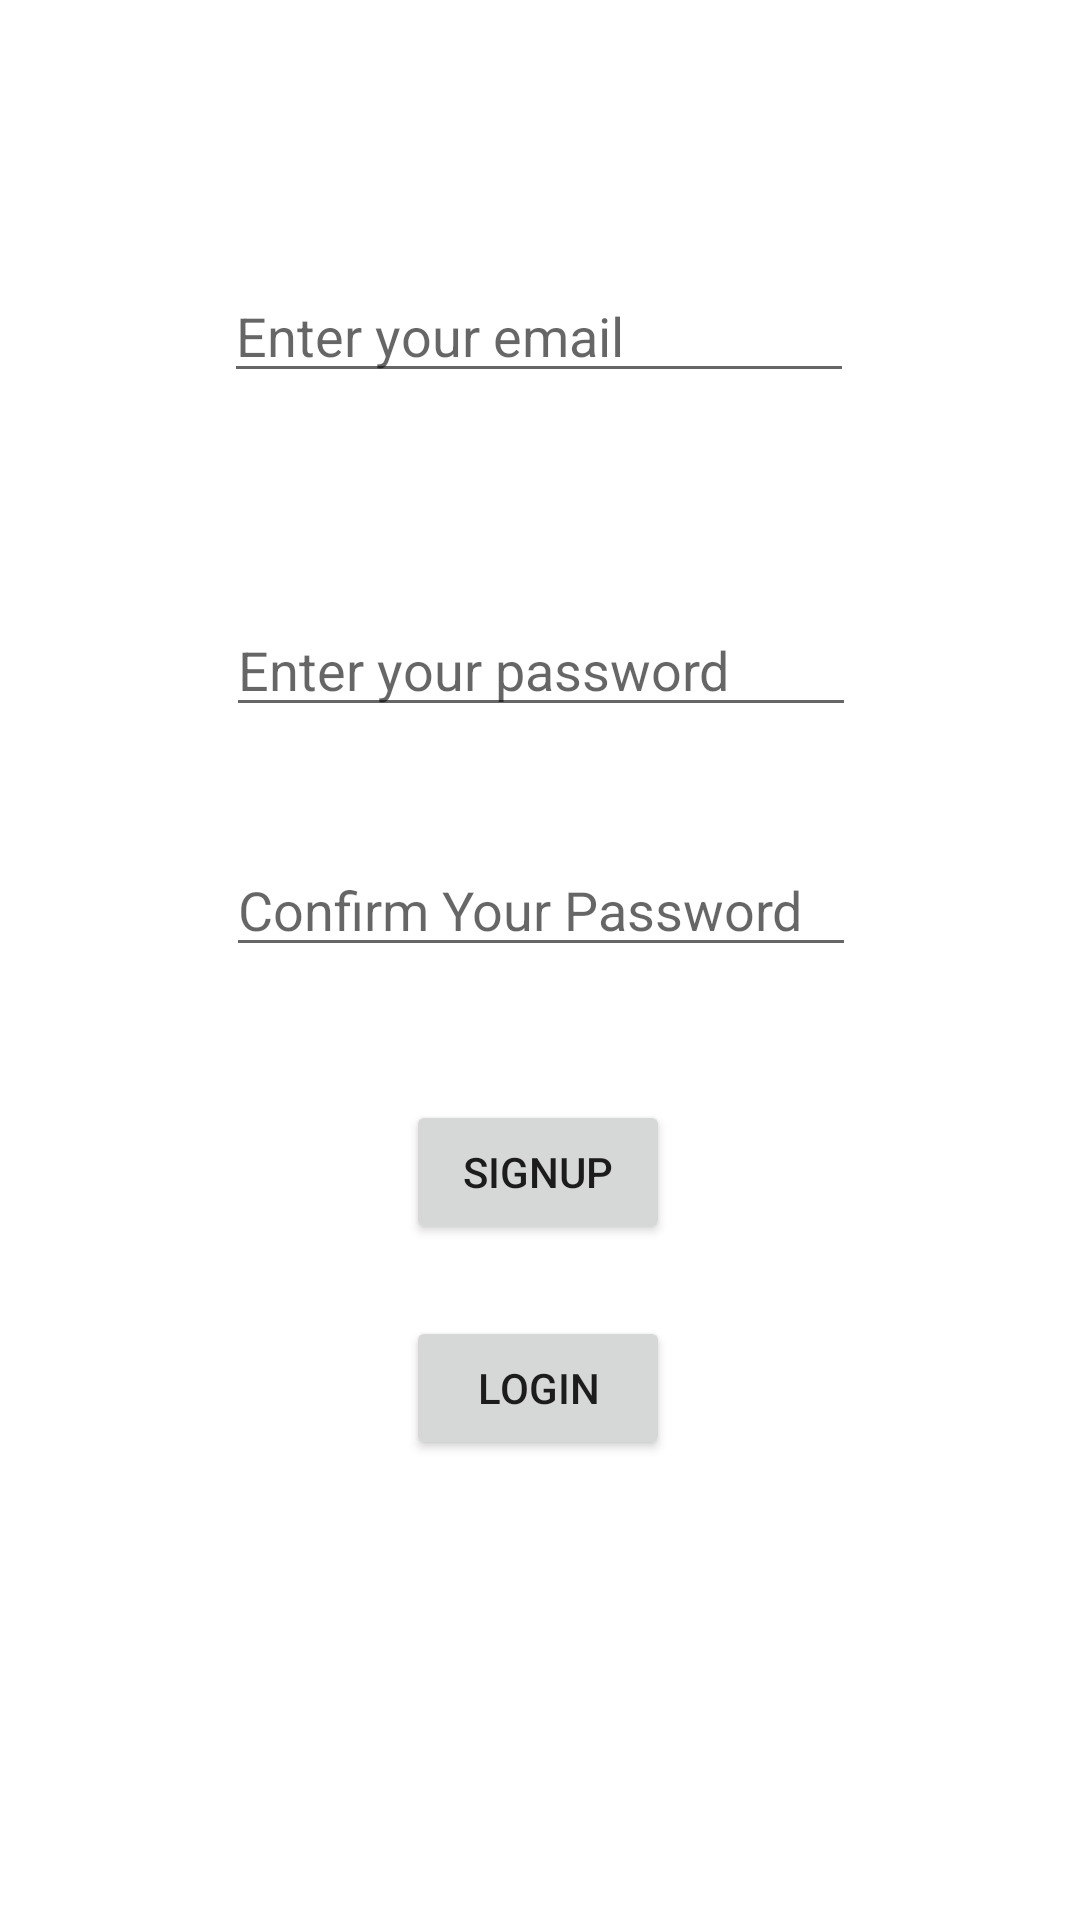

The Android layout XML behind this screen, and the referenced resources:
<!-- AndroidManifest.xml: application theme Theme.LogInPractice -->
<!-- res/layout/activity_sign_up.xml -->
<?xml version="1.0" encoding="utf-8"?>
<androidx.constraintlayout.widget.ConstraintLayout xmlns:android="http://schemas.android.com/apk/res/android"
    xmlns:app="http://schemas.android.com/apk/res-auto"
    xmlns:tools="http://schemas.android.com/tools"
    android:layout_width="match_parent"
    android:layout_height="match_parent"
    tools:context=".SignUp">


    <EditText
        android:id="@+id/email"
        android:layout_width="wrap_content"
        android:layout_height="wrap_content"
        android:ems="10"
        android:hint="@string/jauli"
        android:inputType="textEmailAddress"
        app:layout_constraintBottom_toBottomOf="parent"
        app:layout_constraintEnd_toEndOf="parent"
        app:layout_constraintHorizontal_bias="0.497"
        app:layout_constraintStart_toStartOf="parent"
        app:layout_constraintTop_toTopOf="parent"
        app:layout_constraintVertical_bias="0.15" />

    <EditText
        android:id="@+id/pass1"
        android:layout_width="wrap_content"
        android:layout_height="wrap_content"
        android:ems="10"
        android:hint="Enter your password"
        android:inputType="textPassword"
        app:layout_constraintBottom_toBottomOf="parent"
        app:layout_constraintEnd_toEndOf="parent"
        app:layout_constraintHorizontal_bias="0.502"
        app:layout_constraintStart_toStartOf="parent"
        app:layout_constraintTop_toBottomOf="@+id/email"
        app:layout_constraintVertical_bias="0.15" />

    <EditText
        android:id="@+id/pass2"
        android:layout_width="wrap_content"
        android:layout_height="wrap_content"
        android:ems="10"
        android:inputType="textPassword"
        android:hint="Confirm Your Password"
        app:layout_constraintBottom_toBottomOf="parent"
        app:layout_constraintEnd_toEndOf="parent"
        app:layout_constraintHorizontal_bias="0.502"
        app:layout_constraintStart_toStartOf="parent"
        app:layout_constraintTop_toBottomOf="@+id/email"
        app:layout_constraintVertical_bias="0.321" />

    <Button
        android:id="@+id/button"
        android:layout_width="wrap_content"
        android:layout_height="wrap_content"
        android:text="SignUp"

        app:layout_constraintBottom_toBottomOf="parent"
        app:layout_constraintEnd_toEndOf="parent"
        app:layout_constraintHorizontal_bias="0.498"
        app:layout_constraintStart_toStartOf="parent"
        app:layout_constraintTop_toBottomOf="@+id/pass2"
        app:layout_constraintVertical_bias="0.164" />

    <Button
        android:id="@+id/button2"
        android:layout_width="wrap_content"
        android:layout_height="wrap_content"
        android:text="LogIn"
        app:layout_constraintBottom_toBottomOf="parent"
        app:layout_constraintEnd_toEndOf="parent"
        app:layout_constraintHorizontal_bias="0.498"
        app:layout_constraintStart_toStartOf="parent"
        app:layout_constraintTop_toBottomOf="@+id/pass2"
        app:layout_constraintVertical_bias="0.432" />

</androidx.constraintlayout.widget.ConstraintLayout>
<!-- resources referenced by this layout -->
<resources>
  <string name="jauli">Enter your email</string>
  <style name="Theme.LogInPractice" parent="Theme.MaterialComponents.DayNight.DarkActionBar">
          
          <item name="colorPrimary">@color/purple_500</item>
          <item name="colorPrimaryVariant">@color/purple_700</item>
          <item name="colorOnPrimary">@color/white</item>
          
          <item name="colorSecondary">@color/teal_200</item>
          <item name="colorSecondaryVariant">@color/teal_700</item>
          <item name="colorOnSecondary">@color/black</item>
          
          <item name="android:statusBarColor" tools:targetApi="l">?attr/colorPrimaryVariant</item>
          
      </style>
  <!-- not gathered from this repository: default colours our renderer supplied (Android Studio template values) -->
  <color name="purple_500">#FF6200EE</color>
  <color name="purple_700">#FF3700B3</color>
  <color name="teal_200">#FF03DAC5</color>
  <color name="teal_700">#FF018786</color>
  <color name="black">#FF000000</color>
  <color name="white">#FFFFFFFF</color>
</resources>
